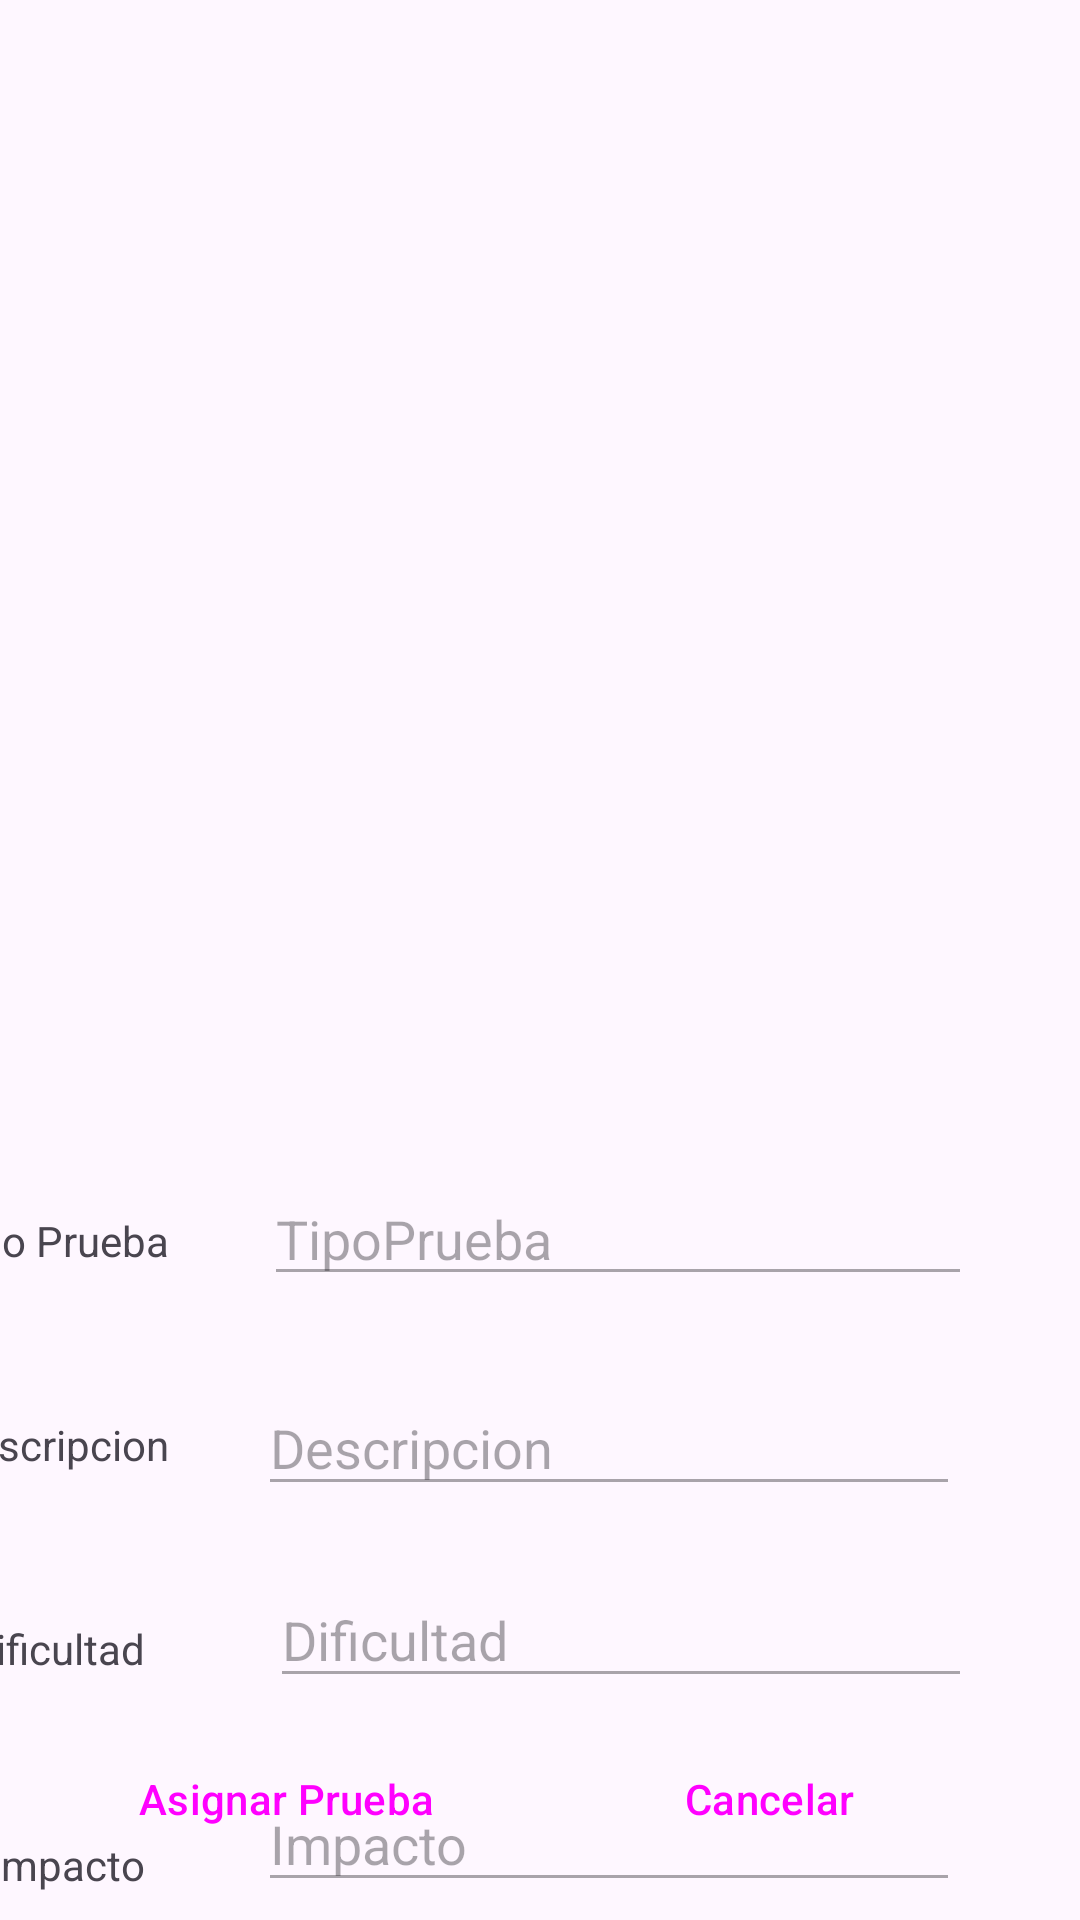

Android layout source for this screen:
<!-- AndroidManifest.xml: application theme Theme.DiosesGriegosAPP -->
<!-- res/layout/activity_prueba_detalle.xml -->
<?xml version="1.0" encoding="utf-8"?>
<androidx.constraintlayout.widget.ConstraintLayout xmlns:android="http://schemas.android.com/apk/res/android"
    xmlns:app="http://schemas.android.com/apk/res-auto"
    xmlns:tools="http://schemas.android.com/tools"
    android:id="@+id/main"
    android:layout_width="match_parent"
    android:layout_height="match_parent"
    tools:context=".Dioses.DiosesPruebas.PruebaDetalleActivity">

    <androidx.recyclerview.widget.RecyclerView
        android:id="@+id/rvUsuariosPrueba"
        android:layout_width="411dp"
        android:layout_height="365dp"
        android:layout_marginTop="1dp"
        app:layout_constraintEnd_toEndOf="parent"
        app:layout_constraintTop_toTopOf="parent" />

    <com.google.android.material.textfield.TextInputEditText
        android:id="@+id/edtTipoPrueba"
        android:layout_width="236dp"
        android:layout_height="40dp"
        android:layout_marginTop="392dp"
        android:layout_marginEnd="36dp"
        android:enabled="false"
        android:hint="TipoPrueba"
        app:layout_constraintEnd_toEndOf="parent"
        app:layout_constraintTop_toTopOf="parent" />

    <TextView
        android:id="@+id/textView25"
        android:layout_width="wrap_content"
        android:layout_height="wrap_content"
        android:layout_marginTop="612dp"
        android:layout_marginEnd="312dp"
        android:text="Impacto"
        app:layout_constraintEnd_toEndOf="parent"
        app:layout_constraintTop_toTopOf="parent" />

    <com.google.android.material.textfield.TextInputEditText
        android:id="@+id/edtDificultadPrueba"
        android:layout_width="234dp"
        android:layout_height="42dp"
        android:layout_marginTop="524dp"
        android:layout_marginEnd="36dp"
        android:enabled="false"
        android:hint="Dificultad"
        app:layout_constraintEnd_toEndOf="parent"
        app:layout_constraintTop_toTopOf="parent" />

    <TextView
        android:id="@+id/textView23"
        android:layout_width="wrap_content"
        android:layout_height="wrap_content"
        android:layout_marginTop="472dp"
        android:layout_marginEnd="304dp"
        android:text="Descripcion"
        app:layout_constraintEnd_toEndOf="parent"
        app:layout_constraintTop_toTopOf="parent" />

    <com.google.android.material.textfield.TextInputEditText
        android:id="@+id/edtImpactoPrueba"
        android:layout_width="234dp"
        android:layout_height="42dp"
        android:layout_marginTop="592dp"
        android:layout_marginEnd="40dp"
        android:enabled="false"
        android:hint="Impacto"
        app:layout_constraintEnd_toEndOf="parent"
        app:layout_constraintTop_toTopOf="parent" />

    <com.google.android.material.textfield.TextInputEditText
        android:id="@+id/edtDescripcionpRUEBA"
        android:layout_width="234dp"
        android:layout_height="42dp"
        android:layout_marginTop="460dp"
        android:layout_marginEnd="40dp"
        android:enabled="false"
        android:hint="Descripcion"
        app:layout_constraintEnd_toEndOf="parent"
        app:layout_constraintTop_toTopOf="parent" />

    <TextView
        android:id="@+id/textView24"
        android:layout_width="wrap_content"
        android:layout_height="wrap_content"
        android:layout_marginTop="540dp"
        android:layout_marginEnd="312dp"
        android:text="Dificultad"
        app:layout_constraintEnd_toEndOf="parent"
        app:layout_constraintTop_toTopOf="parent" />

    <TextView
        android:id="@+id/textView2"
        android:layout_width="wrap_content"
        android:layout_height="wrap_content"
        android:layout_marginTop="404dp"
        android:layout_marginEnd="304dp"
        android:text="Tipo Prueba"
        app:layout_constraintEnd_toEndOf="parent"
        app:layout_constraintTop_toTopOf="parent" />

    <Button
        android:id="@+id/btnGuardarPrueba"
        style="@style/Widget.Material3.Button.ElevatedButton.Icon"
        android:layout_width="167dp"
        android:layout_height="49dp"
        android:layout_margin="16dp"
        android:layout_marginBottom="16dp"
        android:text="Asignar Prueba"
        app:icon="@drawable/add_24"
        app:layout_constraintBottom_toBottomOf="parent"
        app:layout_constraintEnd_toEndOf="parent"
        app:layout_constraintHorizontal_bias="0.0"
        app:layout_constraintStart_toStartOf="parent" />

    <Button
        android:id="@+id/btnCancelarPrueba"
        style="@style/Widget.Material3.Button.ElevatedButton.Icon"
        android:layout_width="167dp"
        android:layout_height="49dp"
        android:layout_margin="16dp"
        android:layout_marginBottom="16dp"
        android:text="Cancelar"
        app:icon="@drawable/cancel_24"
        app:layout_constraintBottom_toBottomOf="parent"
        app:layout_constraintEnd_toEndOf="parent"
        app:layout_constraintHorizontal_bias="1.0"
        app:layout_constraintStart_toStartOf="parent" />

</androidx.constraintlayout.widget.ConstraintLayout>
<!-- resources referenced by this layout -->
<resources>
  <style name="Theme.DiosesGriegosAPP" parent="Base.Theme.DiosesGriegosAPP" />
  <style name="Base.Theme.DiosesGriegosAPP" parent="Theme.Material3.DayNight.NoActionBar">
          
          
      </style>
</resources>
